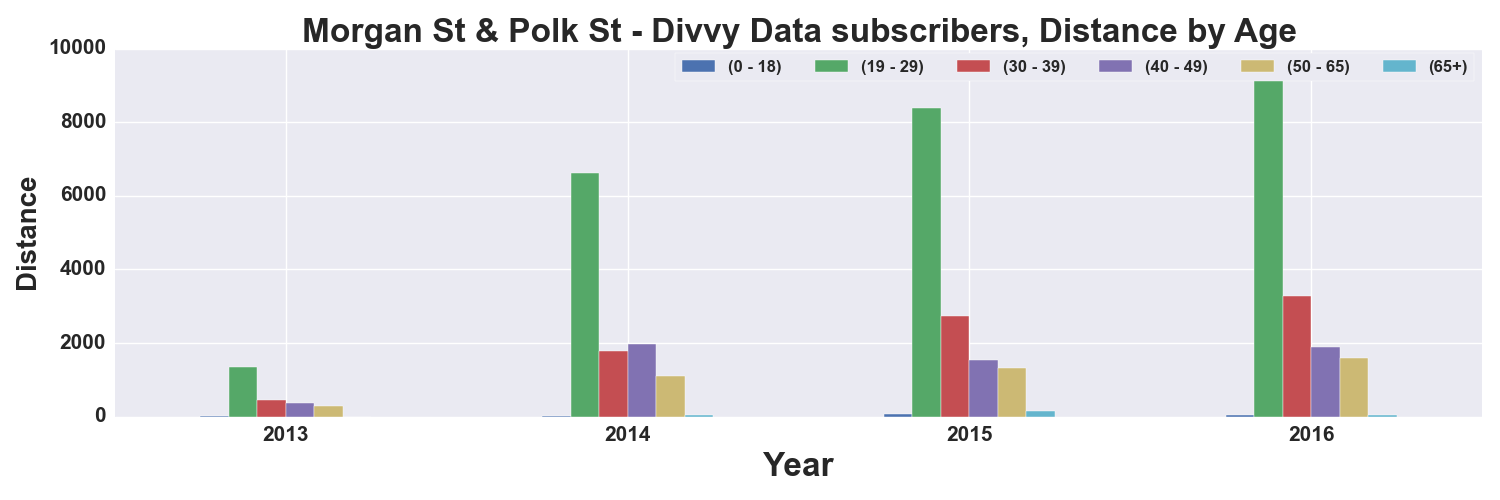

Values plotted in this chart, from the file beside it:
, START TIME YEAR, DISTANCE_Miles, DISTANCE_Miles, DISTANCE_Miles, DISTANCE_Miles, DISTANCE_Miles, DISTANCE_Miles
AGE_GROUP, , 0 - 18, 19 - 29, 30 - 39, 40 - 49, 50 - 65, 65+
0, 2013, 13.74, 1361, 452.9, 373.8, 276, 
1, 2014, 20.34, 6625, 1772, 1965, 1091, 30.37
2, 2015, 57.66, 8380, 2740, 1549, 1307, 155.5
3, 2016, 31.6, 9755, 3286, 1879, 1589, 48.96
